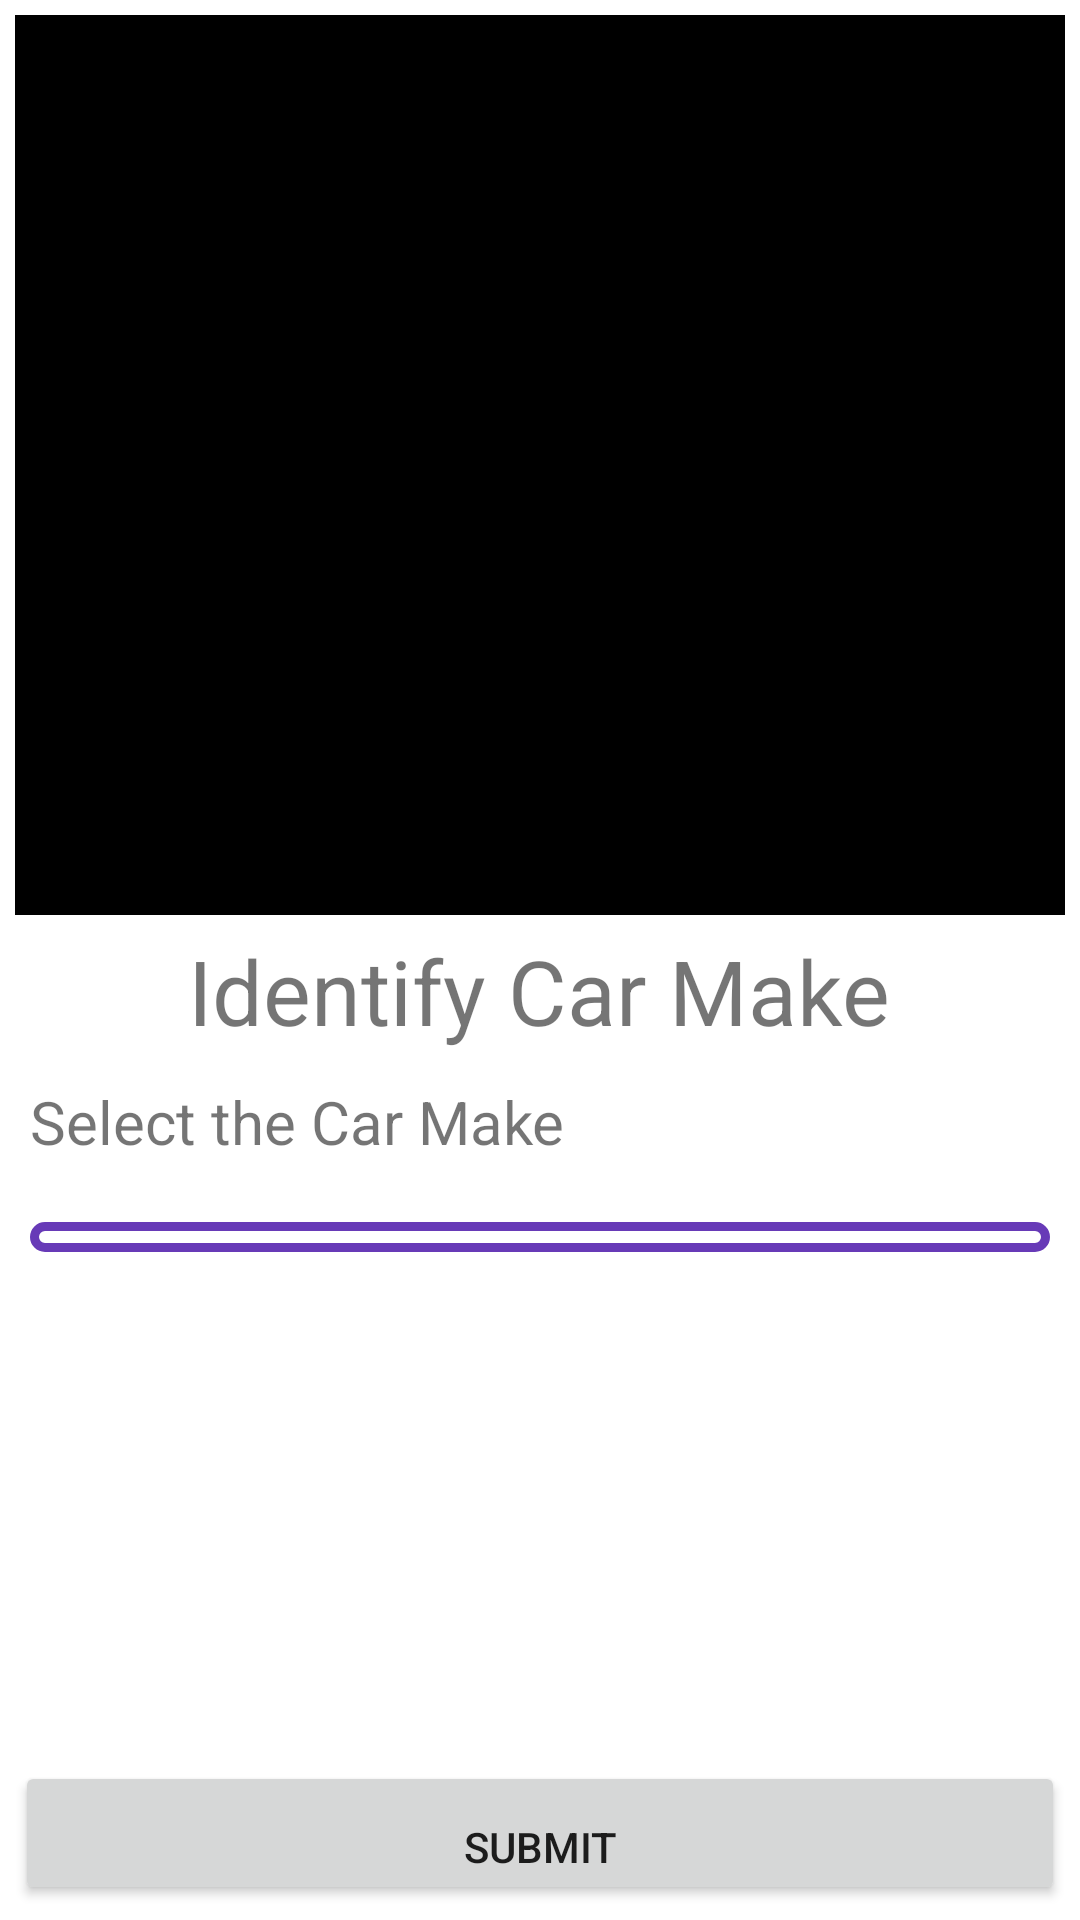

Here is an Android app screen rendered from its layout file. Give the layout XML and the strings, colors and styles it references.
<!-- AndroidManifest.xml: application theme Theme.Freelancer1 -->
<!-- res/layout/activity_identify_the_car.xml -->
<?xml version="1.0" encoding="utf-8"?>
<LinearLayout xmlns:android="http://schemas.android.com/apk/res/android"
    android:layout_width="match_parent"
    android:layout_height="match_parent"
    android:orientation="vertical">
    <ImageView
        android:id="@+id/iv_itc"
        android:layout_margin="5dp"
        android:layout_width="match_parent"
        android:layout_height="300dp"
        android:background="@color/black"/>
    <TextView
        android:id="@+id/tv1_itc"
        android:layout_width="wrap_content"
        android:layout_height="wrap_content"
        android:text="Identify Car Make"
        android:textSize="30sp"
        android:layout_gravity="center"/>
    <TextView
        android:layout_margin="10dp"
        android:layout_width="wrap_content"
        android:layout_height="wrap_content"
        android:text="Select the Car Make"
        android:textSize="20sp"/>
    <Spinner
        android:layout_margin="10dp"
        android:id="@+id/sp_itc"
        android:background="@drawable/bkg"
        android:layout_width="match_parent"
        android:layout_height="wrap_content"/>
<LinearLayout
    xmlns:app="http://schemas.android.com/apk/res-auto"
    xmlns:tools="http://schemas.android.com/tools"
    android:layout_width="match_parent"
    android:layout_height="match_parent"
    android:orientation="vertical"
    android:gravity="bottom"
    tools:context=".Identify_the_car">
    <Button
        android:layout_margin="5dp"
        android:id="@+id/b1_itc"
        android:layout_width="match_parent"
        android:layout_height="wrap_content"
        android:gravity="center_horizontal|bottom"
        android:text="Submit"
        />
</LinearLayout>
</LinearLayout>
<!-- resources referenced by this layout -->
<resources>
  <!-- drawable bkg (drawable) -->
  <?xml version="1.0" encoding="utf-8"?>
  <shape xmlns:android="http://schemas.android.com/apk/res/android"
      android:shape="rectangle">
      <solid android:color="#FFFFFF"/>
      <stroke
          android:width="3dp"
          android:color="#673AB7"/>
      <padding
          android:bottom="5dp"
          android:left="5dp"
          android:right="5dp"
          android:top="5dp"/>
      <corners
          android:bottomLeftRadius="7dp"
          android:bottomRightRadius="7dp"
          android:topLeftRadius="7dp"
          android:topRightRadius="7dp"/>
  
  </shape>
  <style name="Theme.Freelancer1" parent="Theme.MaterialComponents.DayNight.DarkActionBar">
          
          <item name="colorPrimary">@color/purple_500</item>
          <item name="colorPrimaryVariant">@color/purple_700</item>
          <item name="colorOnPrimary">@color/white</item>
          
          <item name="colorSecondary">@color/teal_200</item>
          <item name="colorSecondaryVariant">@color/teal_700</item>
          <item name="colorOnSecondary">@color/black</item>
          
          <item name="android:statusBarColor" tools:targetApi="l">?attr/colorPrimaryVariant</item>
          
      </style>
  <!-- not gathered from this repository: default colours our renderer supplied (Android Studio template values) -->
  <color name="purple_500">#FF6200EE</color>
  <color name="purple_700">#FF3700B3</color>
  <color name="teal_200">#FF03DAC5</color>
  <color name="teal_700">#FF018786</color>
  <color name="black">#FF000000</color>
  <color name="white">#FFFFFFFF</color>
</resources>
